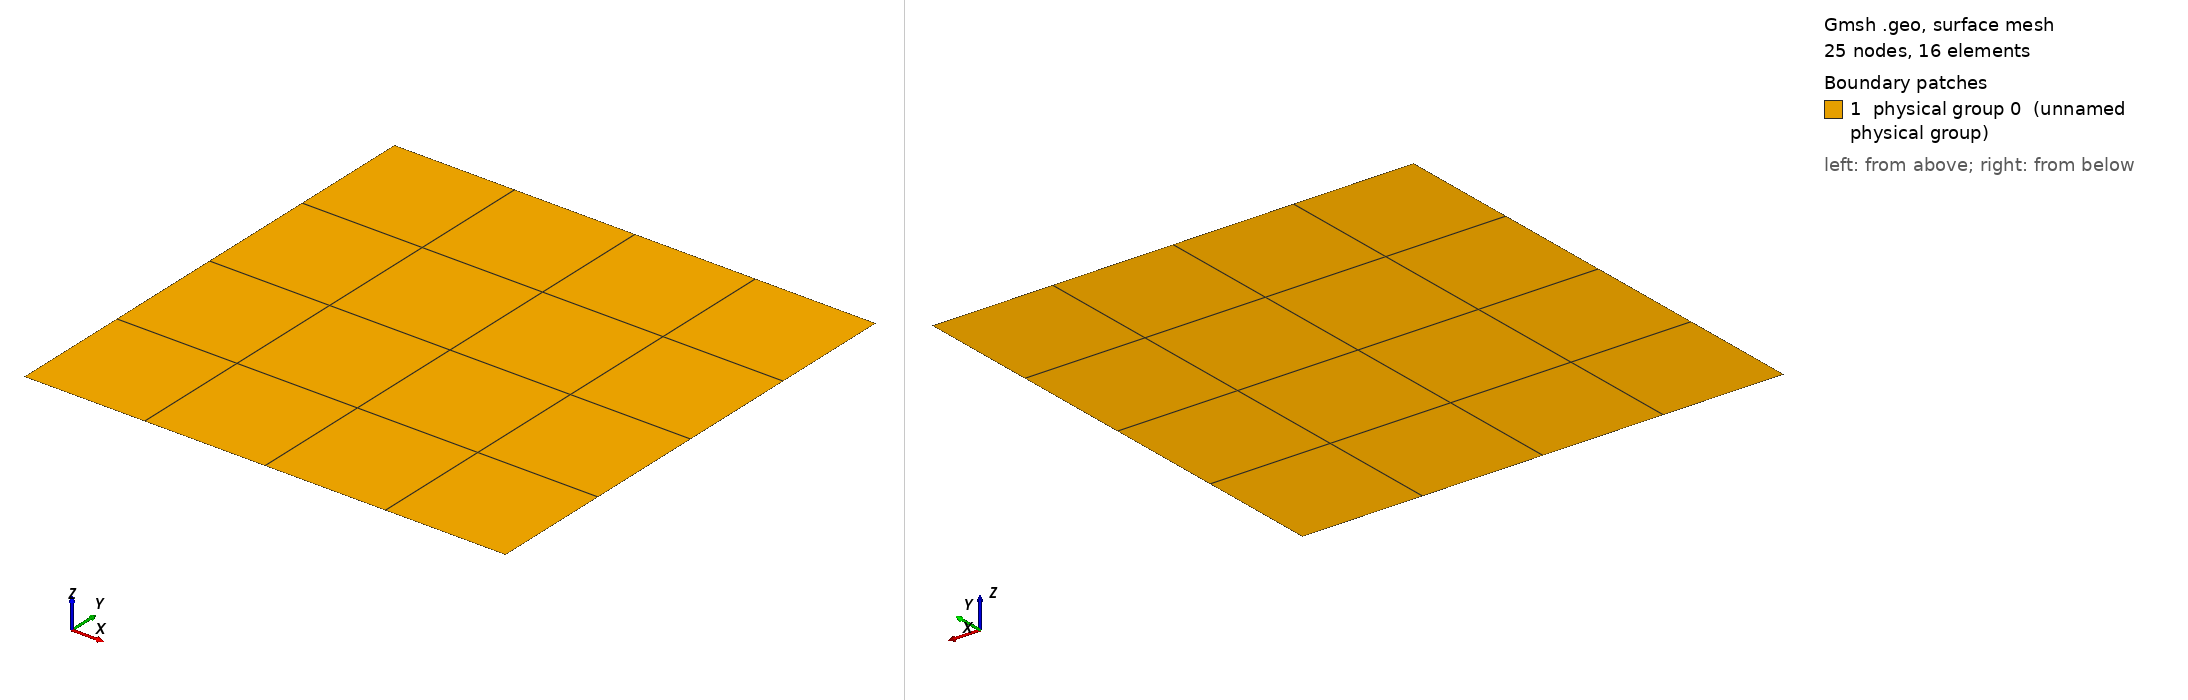

Gmsh geometry script, surface-meshed: 25 nodes, 16 surface elements. Boundary patches (legend numbers): 1 physical group 0 (unnamed physical group). Left view from above one corner, right view from below the opposite corner. Legend entries are the model's physical surfaces. The drawing asked Gmsh for element sizes between 1% and 20% of the model's largest extent; the script's own settings can give other sizes.

=== square_quad.geo (drawn) ===
// Quad mesh of a square
//
// Run: gmsh -2 -order n SquareQuad.geo

Point(1) = {0,0,0,0.1};
l[] = Extrude {1,0,0} {
      Point{1}; Layers{4};
};
s[] = Extrude {0,1,0} {
      Line{l[1]}; Layers{4}; Recombine;
};
Physical Surface(0) = {5};
Physical Line(1) = {1};
Physical Line(2) = {4};
Physical Line(3) = {2};
Physical Line(4) = {3};
Recombine Surface {5};
Recombine Surface {5};
Recombine Surface {5};
Recombine Surface {5};
// Mesh.ElementOrder = 8;
